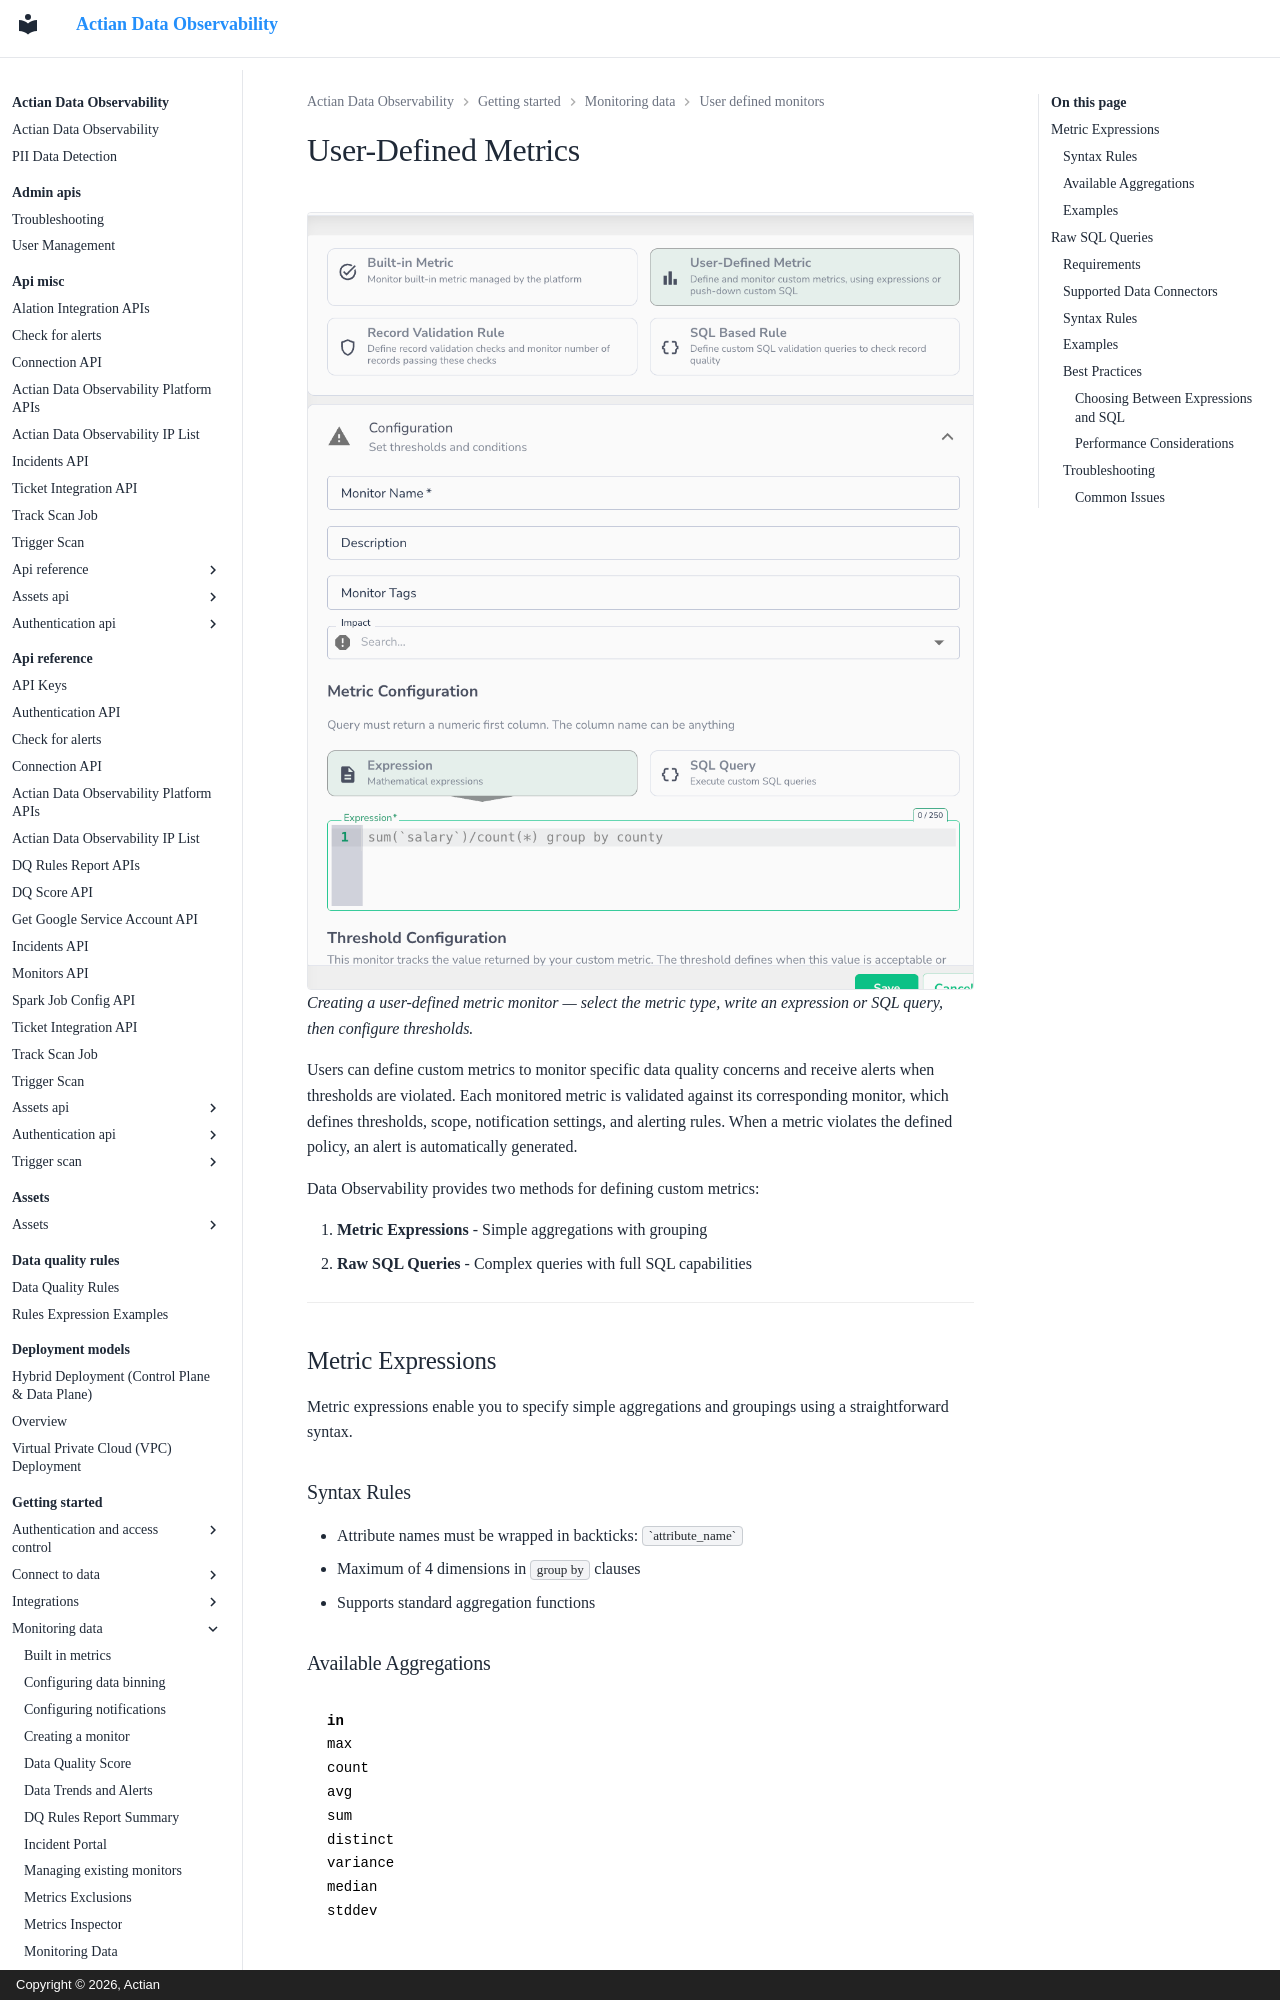

repository: ActianCorp/data-observability-docs · page: getting-started/monitoring-data/user-defined-monitors/user-defined-metrics.html · generator: mkdocs · copyright: Copyright © 2026, Actian

# User-Defined Metrics

![](images/user-defined-metric-monitor.png)
_Creating a user-defined metric monitor — select the metric type, write an expression or SQL query, then configure thresholds._

Users can define custom metrics to monitor specific data quality concerns and receive alerts when thresholds are violated. Each monitored metric is validated against its corresponding monitor, which defines thresholds, scope, notification settings, and alerting rules. When a metric violates the defined policy, an alert is automatically generated.

Data Observability provides two methods for defining custom metrics:

1. **Metric Expressions** - Simple aggregations with grouping
2. **Raw SQL Queries** - Complex queries with full SQL capabilities

***

## Metric Expressions

Metric expressions enable you to specify simple aggregations and groupings using a straightforward syntax.

### Syntax Rules

* Attribute names must be wrapped in backticks: `` `attribute_name` ``
* Maximum of 4 dimensions in `group by` clauses
* Supports standard aggregation functions

### Available Aggregations

<pre><code><strong>in
</strong>max
count
avg
sum
distinct
variance
median
stddev
</code></pre>

### Examples

**Simple aggregation:**

```
SUM(`salary`) / COUNT(*)
```

**Aggregation with grouping:**

```
SUM(`sales`) GROUP BY `region`, `country`
```

**Average by multiple dimensions:**

```
AVG(`order_value`) GROUP BY `region`, `customer_type`, `product_category`
```

***

## Raw SQL Queries

For more complex monitoring scenarios, you can write custom SQL queries that return a single metric value along with optional dimensions.
